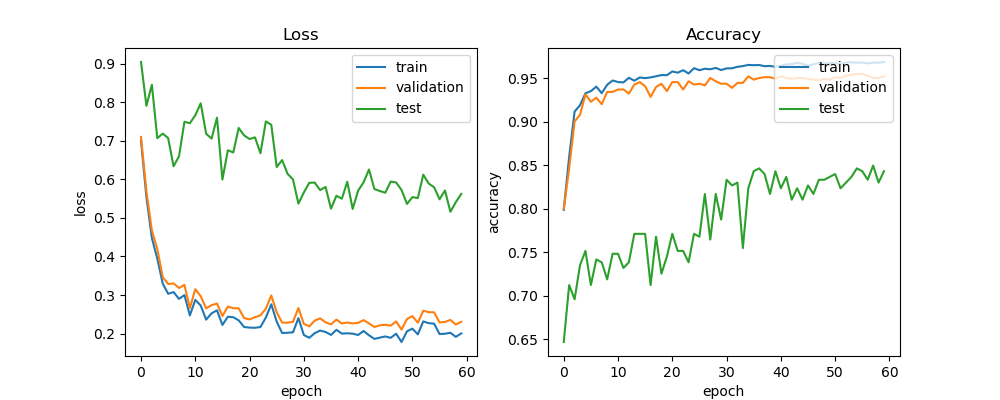

The data file committed next to this chart (first rows):
train_acc, train_loss, val_acc, val_loss, test_acc, test_loss, lr
0.7987, 0.7003, 0.7996, 0.7099, 0.6471, 0.904, 0.0005
0.8596, 0.5534, 0.8467, 0.5685, 0.7124, 0.7903, 0.0005
0.9116, 0.448, 0.9003, 0.4672, 0.6961, 0.845, 0.0005
0.9189, 0.3946, 0.9078, 0.4196, 0.7353, 0.7064, 0.0005
0.9326, 0.3299, 0.9313, 0.3467, 0.7516, 0.7184, 0.0005
0.935, 0.3033, 0.9229, 0.3287, 0.7124, 0.7067, 0.0005
0.9403, 0.3077, 0.9276, 0.3303, 0.7418, 0.6336, 0.0005
0.9327, 0.2901, 0.92, 0.3183, 0.7386, 0.6596, 0.0005
0.9424, 0.3, 0.9341, 0.3264, 0.719, 0.7491, 0.0005
0.9473, 0.2472, 0.9341, 0.2661, 0.7484, 0.7453, 0.0005
0.9455, 0.2874, 0.937, 0.3152, 0.7484, 0.766, 0.0005
0.9451, 0.2729, 0.937, 0.2972, 0.732, 0.797, 0.0005
0.9504, 0.2364, 0.9323, 0.2657, 0.7386, 0.718, 0.0005
0.9471, 0.2526, 0.9426, 0.2737, 0.7712, 0.7054, 0.0005
0.9507, 0.2606, 0.9454, 0.2781, 0.7712, 0.7597, 0.0005
0.95, 0.2225, 0.9407, 0.2457, 0.7712, 0.5994, 0.0005
0.9508, 0.244, 0.9285, 0.2703, 0.7124, 0.6753, 0.0005
0.9521, 0.2426, 0.9398, 0.2658, 0.768, 0.6694, 0.0005
0.9536, 0.2344, 0.9436, 0.2657, 0.7255, 0.7331, 0.0005
0.9533, 0.2172, 0.9351, 0.2403, 0.7451, 0.7137, 0.0005
0.9576, 0.2157, 0.9454, 0.237, 0.7712, 0.7043, 0.00025
0.9563, 0.2152, 0.9454, 0.2427, 0.7516, 0.7087, 0.00025
0.9591, 0.2172, 0.937, 0.2475, 0.7516, 0.6675, 0.00025
0.9553, 0.2418, 0.9464, 0.2648, 0.7386, 0.75, 0.00025
0.9614, 0.2761, 0.9426, 0.299, 0.7712, 0.7413, 0.00025
0.9591, 0.231, 0.9436, 0.2554, 0.768, 0.6319, 0.00025
0.9608, 0.2017, 0.9417, 0.2287, 0.817, 0.6498, 0.00025
0.9601, 0.2022, 0.9501, 0.2284, 0.7647, 0.6142, 0.00025
0.9617, 0.2036, 0.9464, 0.2307, 0.817, 0.5996, 0.00025
0.9593, 0.2402, 0.9436, 0.2665, 0.7876, 0.537, 0.00025
0.9612, 0.1964, 0.9436, 0.2253, 0.8333, 0.5659, 0.00025
0.9613, 0.1893, 0.9389, 0.2189, 0.8268, 0.5908, 0.00025
0.963, 0.2012, 0.9445, 0.2339, 0.8301, 0.5914, 0.00025
0.9638, 0.2081, 0.9445, 0.2396, 0.7549, 0.572, 0.000125
0.9652, 0.2043, 0.952, 0.2293, 0.8235, 0.5802, 0.000125
0.9649, 0.1967, 0.9483, 0.2241, 0.8431, 0.5238, 0.000125
0.9651, 0.21, 0.9501, 0.2364, 0.8464, 0.5573, 0.000125
0.9637, 0.2002, 0.9511, 0.2264, 0.8399, 0.5496, 0.000125
0.964, 0.2009, 0.9511, 0.2288, 0.817, 0.5935, 0.000125
0.963, 0.2, 0.9492, 0.2266, 0.8431, 0.5231, 0.000125
0.964, 0.1965, 0.952, 0.2281, 0.8235, 0.5707, 6.25e-05
0.9658, 0.2069, 0.9501, 0.235, 0.8366, 0.5919, 6.25e-05
0.9661, 0.1958, 0.9492, 0.2267, 0.8105, 0.6254, 6.25e-05
0.9675, 0.1864, 0.9501, 0.2174, 0.8235, 0.5746, 6.25e-05
0.9665, 0.1897, 0.9501, 0.2216, 0.8105, 0.5697, 6.25e-05
0.964, 0.1927, 0.9492, 0.223, 0.8268, 0.5652, 6.25e-05
0.9659, 0.1892, 0.9483, 0.2207, 0.817, 0.594, 5e-05
0.9674, 0.1998, 0.9473, 0.2317, 0.8333, 0.5919, 5e-05
0.9666, 0.1784, 0.9492, 0.2104, 0.8333, 0.5722, 5e-05
0.9676, 0.2061, 0.9483, 0.2381, 0.8366, 0.5362, 5e-05
0.9667, 0.213, 0.9511, 0.2454, 0.8399, 0.5538, 5e-05
0.9663, 0.1982, 0.9501, 0.2284, 0.8235, 0.5514, 5e-05
0.968, 0.2317, 0.953, 0.2593, 0.8301, 0.6119, 5e-05
0.9682, 0.2272, 0.9539, 0.2558, 0.8366, 0.5891, 5e-05
0.9677, 0.2258, 0.9548, 0.2551, 0.8464, 0.5793, 5e-05
0.968, 0.199, 0.9548, 0.2291, 0.8431, 0.5482, 5e-05
0.9669, 0.1998, 0.953, 0.2303, 0.8333, 0.5711, 5e-05
0.9678, 0.2022, 0.9501, 0.2355, 0.8497, 0.5159, 5e-05
0.9677, 0.1918, 0.9501, 0.2238, 0.8301, 0.5408, 5e-05
0.9685, 0.2006, 0.952, 0.2308, 0.8431, 0.5622, 5e-05
